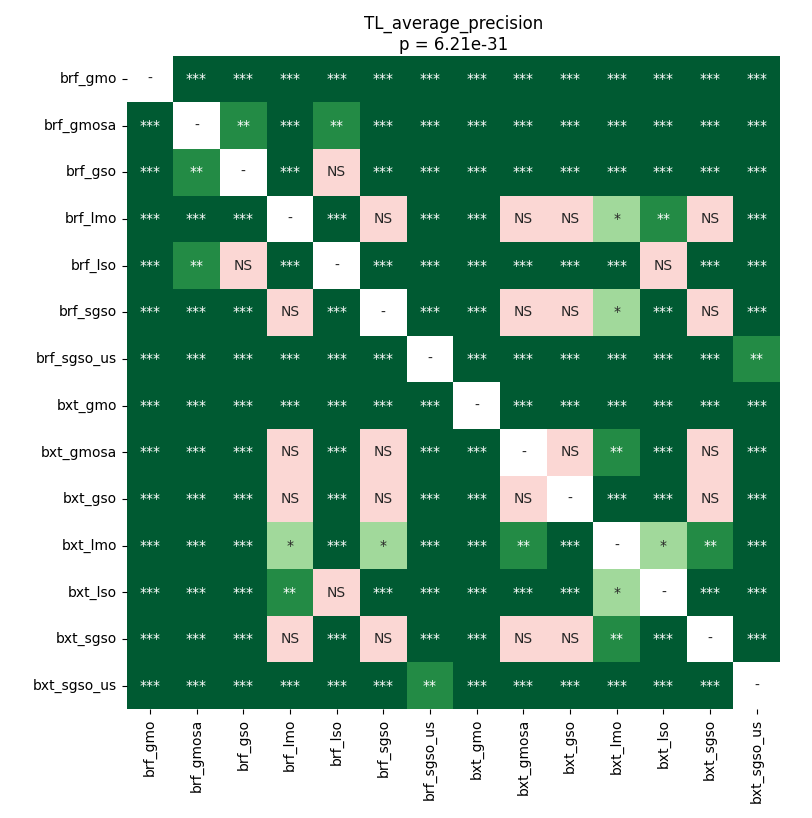

The file beside this chart, header and first rows:
	brf_gmo	brf_gmosa	brf_gso	brf_lmo	brf_lso	brf_sgso	brf_sgso_us	bxt_gmo	bxt_gmosa	bxt_gso	bxt_lmo	bxt_lso	bxt_sgso	bxt_sgso_us
brf_gmo	1.0	4.9591064453125e-05	4.9591064453125e-05	4.9591064453125e-05	4.9591064453125e-05	4.9591064453125e-05	4.9591064453125e-05	4.9591064453125e-05	4.9591064453125e-05	4.9591064453125e-05	4.9591064453125e-05	4.9591064453125e-05	4.9591064453125e-05	4.9591064453125e-05
brf_gmosa	4.9591064453125e-05	1.0	0.001636	4.9591064453125e-05	0.003216	4.9591064453125e-05	4.9591064453125e-05	8.958385836693549e-05	4.9591064453125e-05	4.9591064453125e-05	0.0001302	8.958385836693549e-05	4.9591064453125e-05	4.9591064453125e-05
brf_gso	4.9591064453125e-05	0.001636	1.0	0.0002991	0.2017	8.958385836693549e-05	4.9591064453125e-05	4.9591064453125e-05	4.9591064453125e-05	4.9591064453125e-05	0.0005891	0.0007647	4.9591064453125e-05	4.9591064453125e-05
brf_lmo	4.9591064453125e-05	4.9591064453125e-05	0.0002991	1.0	8.958385836693549e-05	0.5123	4.9591064453125e-05	4.9591064453125e-05	0.61	0.2017	0.0445	0.001636	0.09239	4.9591064453125e-05
brf_lso	4.9591064453125e-05	0.003216	0.2017	8.958385836693549e-05	1.0	4.9591064453125e-05	4.9591064453125e-05	4.9591064453125e-05	0.0001302	8.958385836693549e-05	0.0007647	0.06561	8.958385836693549e-05	4.9591064453125e-05
brf_sgso	4.9591064453125e-05	4.9591064453125e-05	8.958385836693549e-05	0.5123	4.9591064453125e-05	1.0	4.9591064453125e-05	4.9591064453125e-05	0.676	0.154	0.01547	0.0007647	0.1133	4.9591064453125e-05
brf_sgso_us	4.9591064453125e-05	4.9591064453125e-05	4.9591064453125e-05	4.9591064453125e-05	4.9591064453125e-05	4.9591064453125e-05	1.0	4.9591064453125e-05	4.9591064453125e-05	4.9591064453125e-05	4.9591064453125e-05	4.9591064453125e-05	4.9591064453125e-05	0.001291
bxt_gmo	4.9591064453125e-05	8.958385836693549e-05	4.9591064453125e-05	4.9591064453125e-05	4.9591064453125e-05	4.9591064453125e-05	4.9591064453125e-05	1.0	4.9591064453125e-05	4.9591064453125e-05	4.9591064453125e-05	4.9591064453125e-05	4.9591064453125e-05	4.9591064453125e-05
bxt_gmosa	4.9591064453125e-05	4.9591064453125e-05	4.9591064453125e-05	0.61	0.0001302	0.676	4.9591064453125e-05	4.9591064453125e-05	1.0	0.08304	0.002064	4.9591064453125e-05	0.1025	4.9591064453125e-05
bxt_gso	4.9591064453125e-05	4.9591064453125e-05	4.9591064453125e-05	0.2017	8.958385836693549e-05	0.154	4.9591064453125e-05	4.9591064453125e-05	0.08304	1.0	0.0009918	4.9591064453125e-05	0.8603	4.9591064453125e-05
bxt_lmo	4.9591064453125e-05	0.0001302	0.0005891	0.0445	0.0007647	0.01547	4.9591064453125e-05	4.9591064453125e-05	0.002064	0.0009918	1.0	0.02129	0.002592	4.9591064453125e-05
bxt_lso	4.9591064453125e-05	8.958385836693549e-05	0.0007647	0.001636	0.06561	0.0007647	4.9591064453125e-05	4.9591064453125e-05	4.9591064453125e-05	4.9591064453125e-05	0.02129	1.0	4.9591064453125e-05	4.9591064453125e-05
bxt_sgso	4.9591064453125e-05	4.9591064453125e-05	4.9591064453125e-05	0.09239	8.958385836693549e-05	0.1133	4.9591064453125e-05	4.9591064453125e-05	0.1025	0.8603	0.002592	4.9591064453125e-05	1.0	4.9591064453125e-05
bxt_sgso_us	4.9591064453125e-05	4.9591064453125e-05	4.9591064453125e-05	4.9591064453125e-05	4.9591064453125e-05	4.9591064453125e-05	0.001291	4.9591064453125e-05	4.9591064453125e-05	4.9591064453125e-05	4.9591064453125e-05	4.9591064453125e-05	4.9591064453125e-05	1.0
